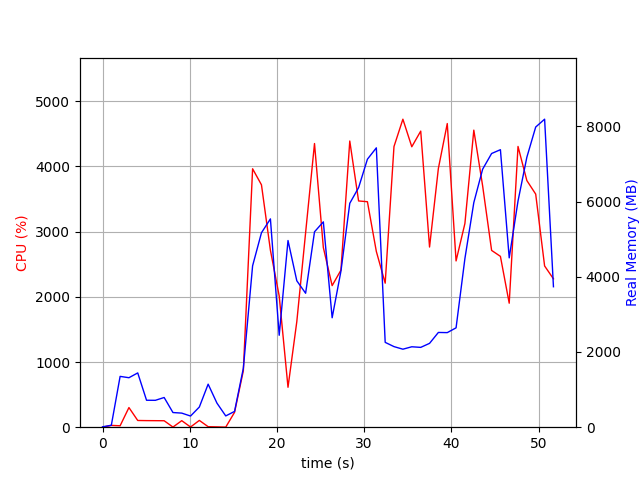

Data behind this chart, as committed beside it:
elapsed_time, nproc, cpu, mem_real, mem_virtual
3.719329833984375e-05, 1, 0.0, 10.16, 3186
1.007, 2, 27.8, 51.38, 161.7
2.015, 11, 21.8, 1351, 5934
3.025, 6, 301.3, 1316, 4536
4.034, 10, 103.0, 1443, 5953
5.045, 4, 101.0, 716.6, 3325
6.055, 3, 100.1, 714.9, 2881
7.064, 3, 99.1, 789.7, 2999
8.073, 4, 2.0, 389.9, 2718
9.081, 3, 100.1, 374.7, 2443
10.09, 3, 3.0, 296.8, 2366
11.1, 4, 104.1, 536.5, 2896
12.11, 8, 7.9, 1144, 4584
13.12, 7, 5.0, 640.5, 3785
14.13, 3, 1.0, 299.9, 2375
15.14, 1, 227.9, 419.4, 4225
16.14, 1, 866.2, 1569, 8166
17.21, 1, 3964, 4291, 10877
18.22, 1, 3718, 5170, 11205
19.25, 1, 2715, 5539, 11261
20.26, 1, 2013, 2444, 12617
21.27, 1, 612.4, 4964, 20297
22.27, 1, 1619, 3893, 16713
23.28, 1, 2983, 3562, 23881
24.3, 1, 4351, 5195, 24845
25.32, 1, 2756, 5460, 24845
26.33, 1, 2172, 2910, 26989
27.34, 1, 2410, 4151, 24941
28.35, 1, 4390, 5953, 25205
29.36, 1, 3471, 6369, 25205
30.37, 1, 3459, 7126, 25205
31.39, 1, 2696, 7428, 25205
32.41, 1, 2209, 2256, 23157
33.42, 1, 4305, 2143, 23157
34.44, 1, 4725, 2074, 23157
35.46, 1, 4302, 2138, 23157
36.48, 1, 4542, 2123, 23157
37.5, 1, 2764, 2229, 25205
38.51, 1, 3968, 2519, 28277
39.53, 1, 4658, 2515, 28277
40.54, 1, 2551, 2642, 29301
41.55, 1, 3125, 4483, 29301
42.57, 1, 4557, 5972, 35607
43.58, 1, 3700, 6861, 35607
44.61, 1, 2712, 7277, 35607
45.62, 1, 2621, 7379, 35607
46.63, 1, 1902, 4503, 35607
47.64, 1, 4307, 6013, 35797
48.65, 1, 3784, 7177, 35797
49.67, 1, 3576, 7981, 35797
50.69, 1, 2473, 8190, 35797
51.7, 1, 2276, 3735, 40005
